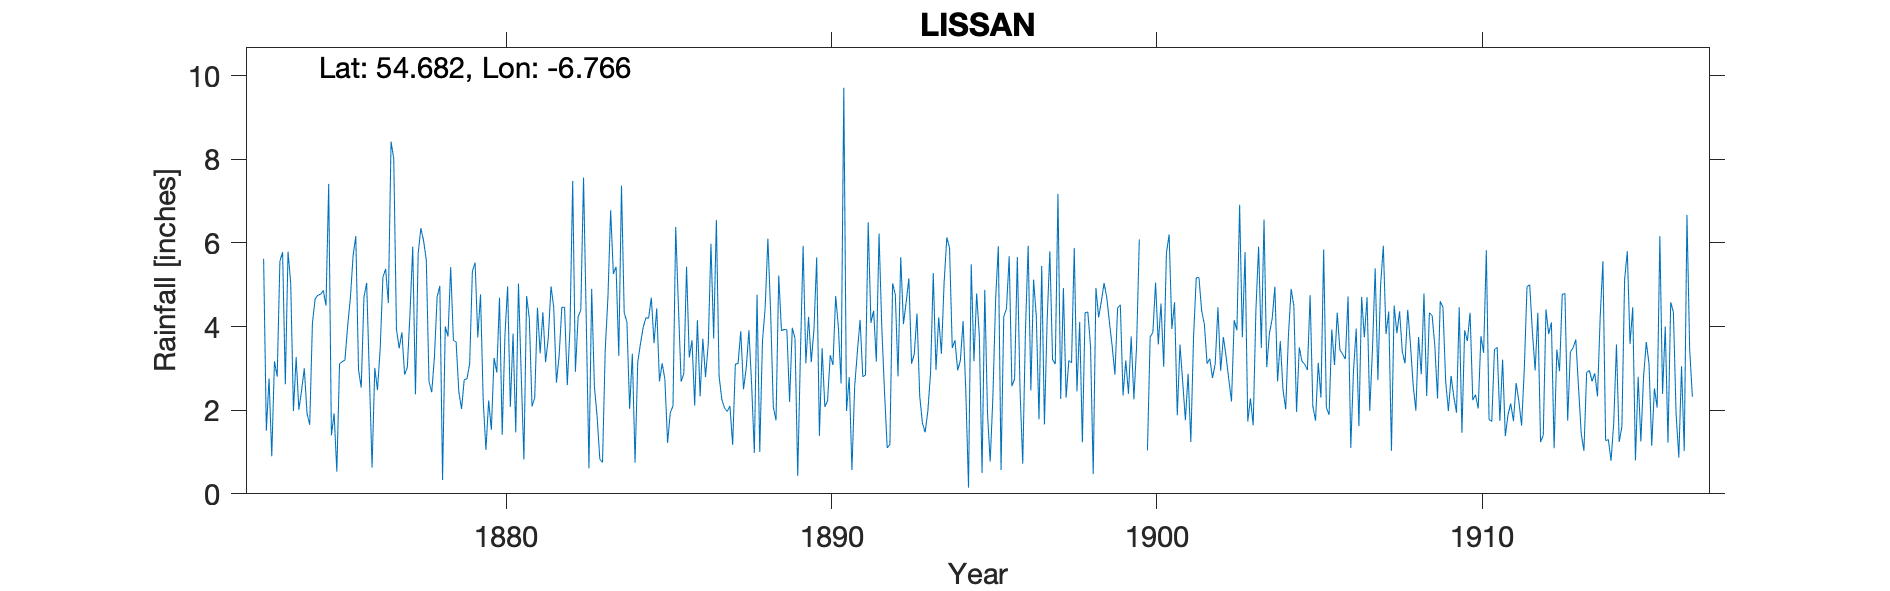

The data file committed next to this chart (first rows):
COOKSTOWN LISSAN, , , , , , , , , , , , , , , , , , , , , , , 
Grid ref, IH7960082200, Long, -6.766, Lat, 54.68, Elevation, 300, ft, , , , , , , , , , , , , , , 
Station no, RR343, , , , , , , , , , , , , , , , , , , , , , 
, 1870, 1871, 1872, 1873, 1874, 1875, 1876, 1877, 1878, 1879, 1880, 1881, 1882, 1883, 1884, 1885, 1886, 1887, 1888, 1889, 1890, 1891, 1892
January, , , , 5.62, 3.27, 7.41, 2.54, 8.01, 5.59, 2.44, 1.53, 0.82, 2.66, 0.61, 7.37, 3.6, 5.43, 2.81, 2.62, 3.93, 5.65, 2.79, 4
February, , , , 1.51, 2.01, 1.4, 4.7, 3.93, 2.68, 2.03, 3.25, 4.73, 3.3, 4.9, 4.33, 4.43, 3.26, 2.26, 0.98, 3.92, 1.39, 0.57, 2.46
March, , , , 2.76, 2.47, 1.92, 5.04, 3.48, 2.43, 2.73, 2.9, 4.19, 4.46, 2.57, 4.11, 2.69, 3.67, 2.05, 4.76, 2.2, 3.48, 2.56, 1.1
April, , , , 0.9, 3, 0.53, 2.84, 3.86, 3.27, 2.75, 4.69, 2.09, 4.46, 1.86, 2.03, 3.12, 2.11, 1.97, 1, 3.97, 2.08, 3.39, 1.18
May, , , , 3.17, 1.93, 3.11, 0.63, 2.85, 4.71, 3.11, 1.41, 2.3, 2.6, 0.83, 3.35, 2.74, 4.15, 2.1, 3.65, 3.72, 2.22, 4.16, 5.03
June, , , , 2.8, 1.65, 3.16, 3.01, 3.02, 4.97, 5.32, 3.78, 4.45, 3.95, 0.75, 0.75, 1.22, 2.33, 1.17, 4.46, 0.43, 3.31, 2.8, 4.76
July, , , , 5.56, 4.08, 3.2, 2.48, 4.33, 0.33, 5.53, 4.96, 3.36, 7.48, 3.44, 3.15, 1.94, 3.71, 3.1, 6.1, 3.34, 3.08, 2.84, 2.81
August, , , , 5.78, 4.66, 4.02, 3.48, 5.91, 4, 3.74, 2.08, 4.34, 2.92, 4.7, 3.59, 2.1, 2.79, 3.12, 4.36, 5.93, 4.73, 6.49, 5.66
September, , , , 2.62, 4.75, 4.68, 5.18, 2.38, 3.76, 4.77, 3.83, 3.15, 4.23, 6.78, 3.98, 6.38, 3.57, 3.89, 2.07, 3.12, 3.98, 4.09, 4.06
October, , , , 5.79, 4.77, 5.69, 5.38, 5.74, 5.42, 2.22, 1.47, 3.73, 4.4, 5.26, 4.21, 4.47, 5.98, 2.5, 1.76, 4.23, 2.64, 4.38, 4.58
November, , , , 5.03, 4.86, 6.16, 4.56, 6.35, 3.67, 1.05, 5.03, 4.96, 7.56, 5.43, 4.2, 2.68, 3.71, 3, 5.22, 3.15, 9.71, 3.16, 5.15
December, , , , 1.98, 4.5, 2.97, 8.42, 6.05, 3.63, 2.23, 2.88, 4.46, 4.17, 3.3, 4.69, 2.88, 6.55, 3.91, 3.9, 3.94, 1.98, 6.22, 3.11
Total, , , , 43.52, 41.95, 44.25, 48.26, 55.91, 44.46, 37.92, 37.81, 42.58, 52.19, 40.43, 45.76, 38.25, 47.26, 31.88, 40.88, 41.88, 44.25, 43.45, 43.9
NOT USED: TYRain_1870-1879_13_pt3-page-0…, , , , , , , , , , , , , , , , , , , , , , , 
1900 Jan 4.5, Feb 2.5 estimated, , , , , , , , , , , , , , , , , , , , , , , 
